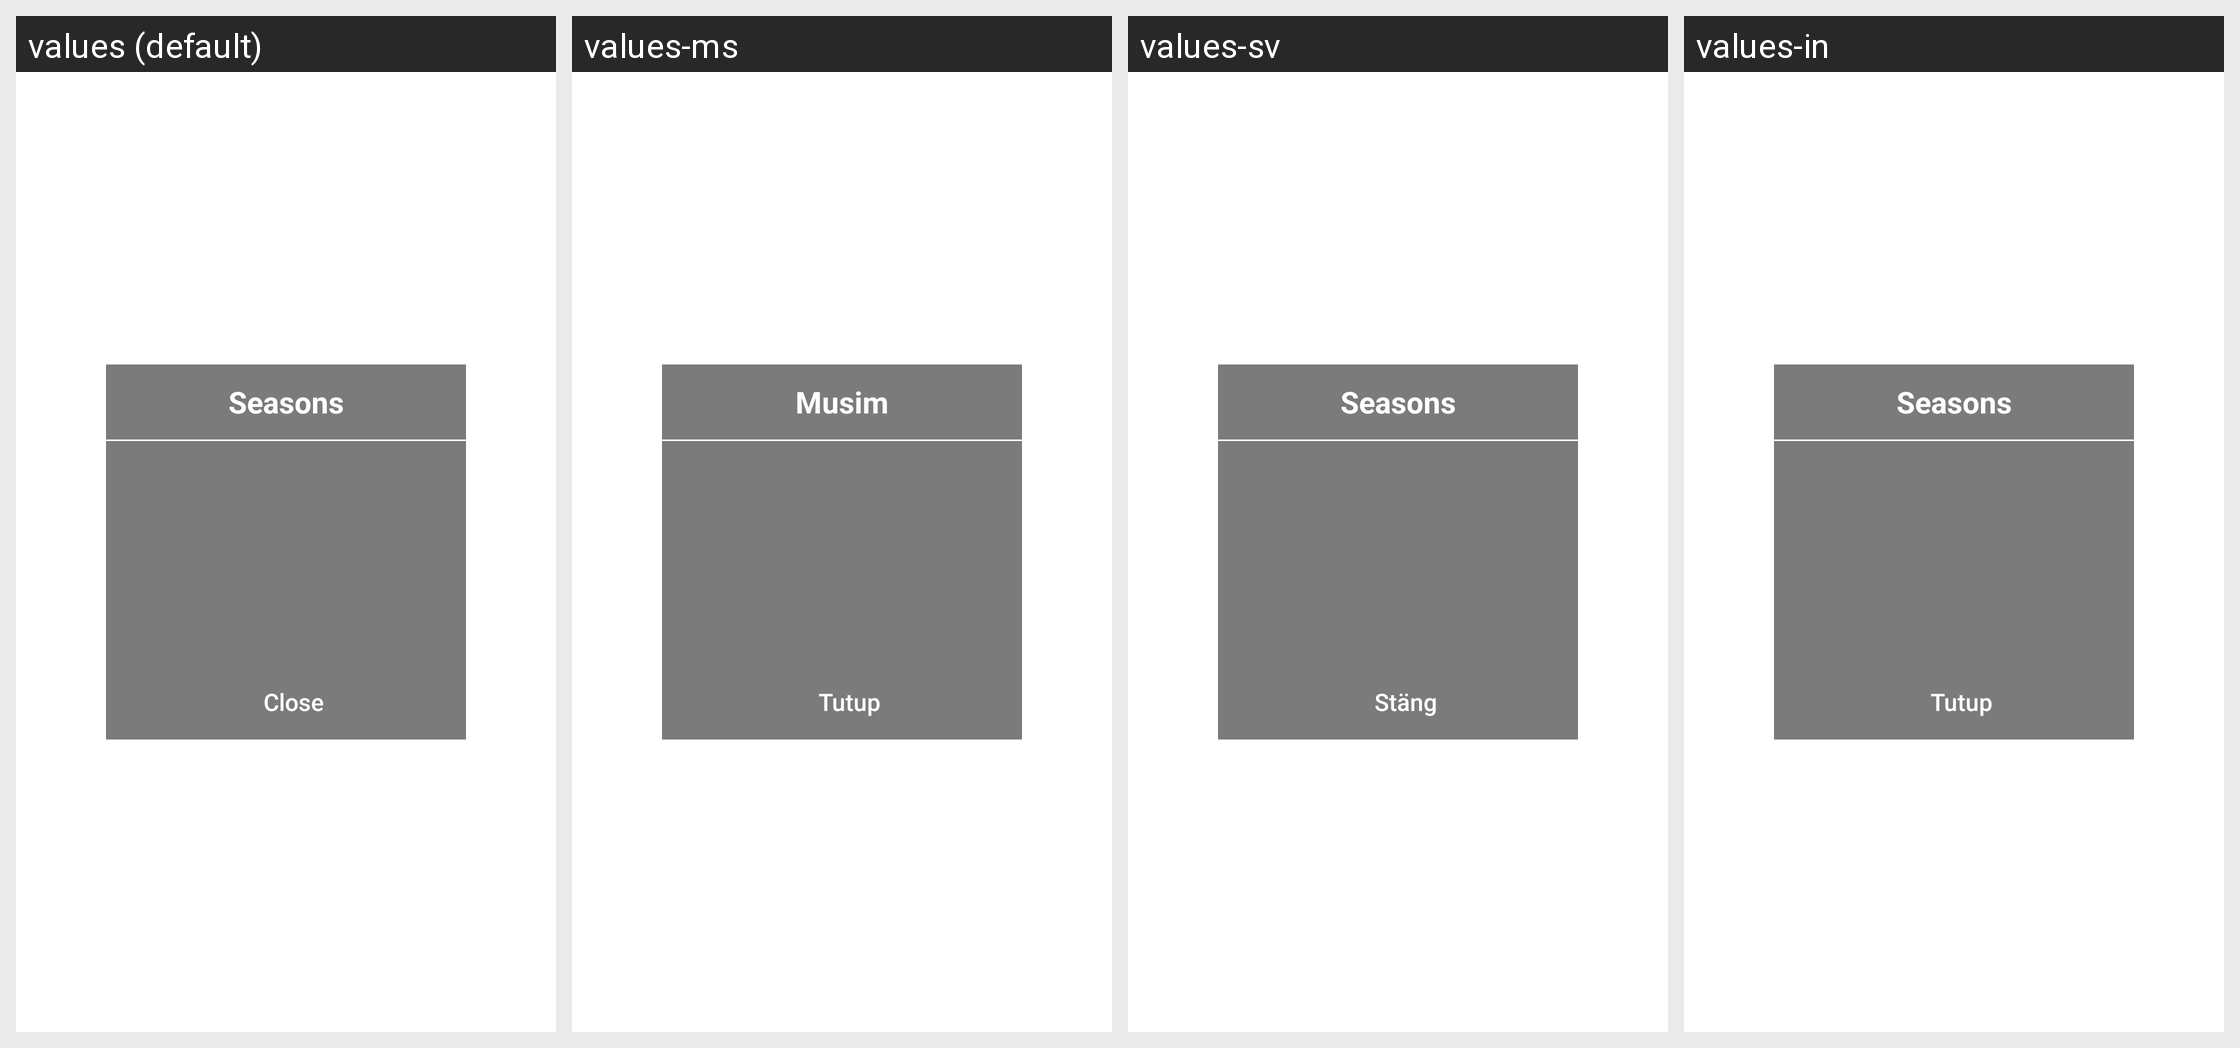

Here is an Android app screen in its default locale and in the app's own translations. Write out the translated-string differences for the strings that appear on this screen.
Android screen res/layout/season_selector_popup.xml rendered under 4 locales, left to right: values (default), values-ms, values-sv, values-in. Device: Nexus 5 (rendered at 1080×1920; each locale shown at half size, 540×960, under a caption strip naming it); theme AppTheme.
Other locales in the repository, not shown: values-af, values-am, values-ar, values-as, values-az, values-be, values-bg, values-bn, values-bs, values-ca, values-cs, values-da, values-de, values-el, values-en-rCA, values-en-rGB, values-en-rIN, values-en-rXC, values-es, values-es-rUS, values-et, values-eu, values-fa, values-fi, values-fr, values-fr-rCA, values-gl, values-gu, values-he, values-hi, values-hr, values-hu, values-hy, values-id, values-is, values-it, values-iw, values-ja, values-ka, values-kk, values-km, values-kn, values-ko, values-ky, values-lo, values-lt, values-lv, values-mk, values-ml, values-mn, values-mr, values-my, values-nb, values-ne, values-nl, values-or, values-pa, values-pl, values-pt, values-pt-rBR, values-pt-rPT, values-ro, values-ru, values-si, values-sk, values-sl, values-sq, values-sr, values-sw, values-ta, values-te, values-th, values-tl, values-tr, values-uk, values-ur, values-uz, values-vi, values-zh-rCN, values-zh-rHK, values-zh-rTW, values-zu.
Strings drawn on this screen, with the default value and each locale's value (text and hints the layout hard-codes, and strings that could not be matched under every locale, appear in the picture but are not listed):

seasons
  values: Seasons
  values-ms: Musim
  values-sv: Seasons  [not translated; the default value is used]
  values-in: Seasons  [not translated; the default value is used]

close
  values: Close
  values-ms: Tutup
  values-sv: Stäng
  values-in: Tutup
